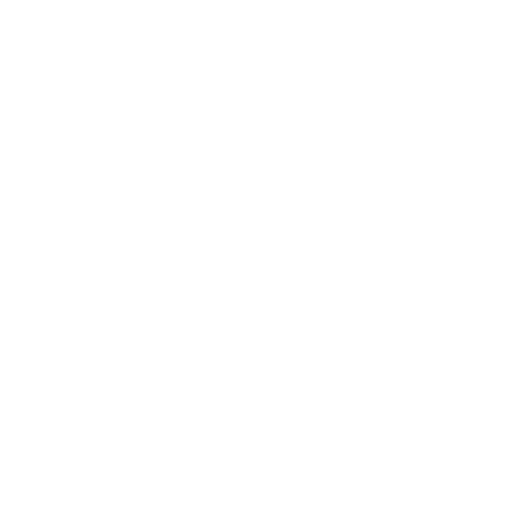
t = 0.00 s
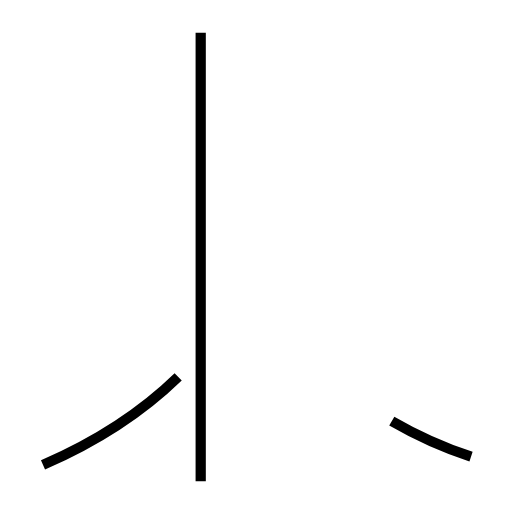
t = 2.04 s
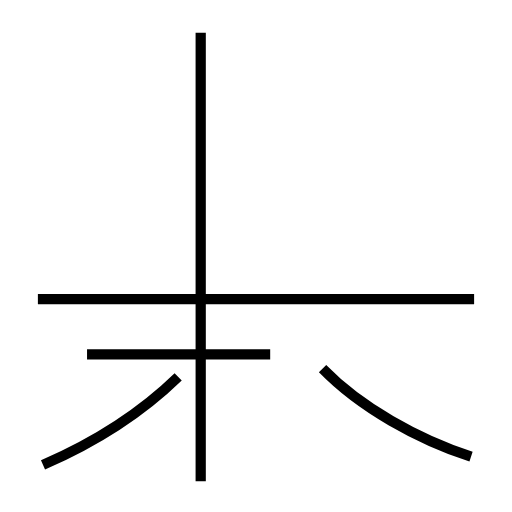
t = 4.11 s
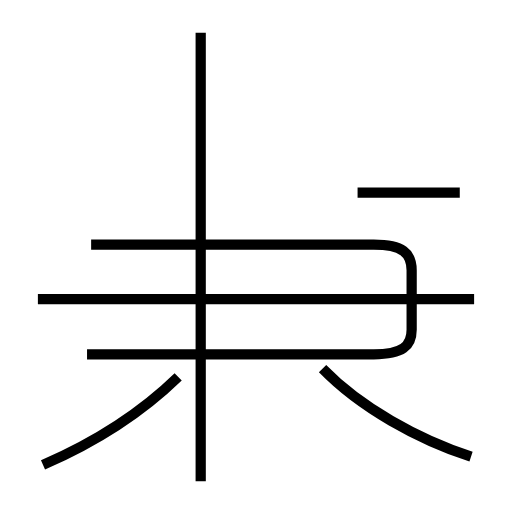
t = 6.03 s
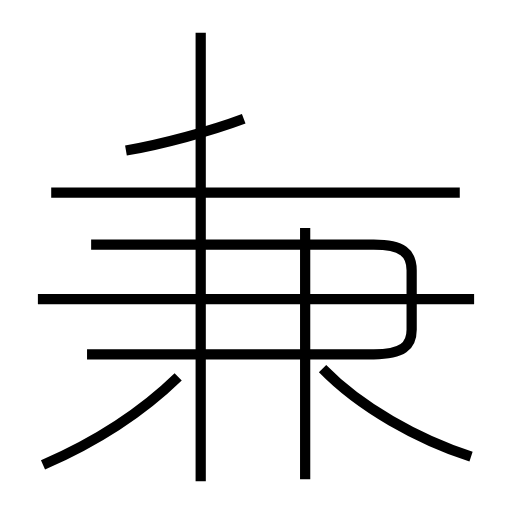
t = 8.02 s
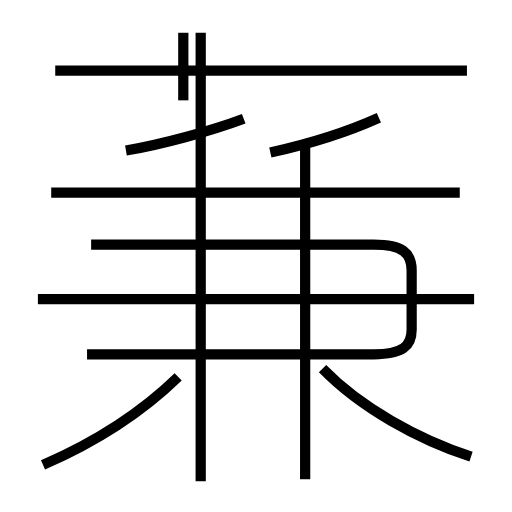
t = 10.00 s

The animated SVG that drew these frames (rendered in a browser with its animation timeline set to each time). Animation: 12 SMIL elements (animate=12); frames cover the first 10.00 s.

<?xml version='1.0' encoding='utf-8'?>
<svg viewBox="0.0 -6.0 50.0 50.0" version="1.1" xmlns="http://www.w3.org/2000/svg"><rect x="-1000" y="-1000" width="2000" height="2000" stroke="white" fill="white" /><g style="fill:none;stroke:#000000;stroke-width:1"><path d="M 4.2 1.4 C 8.8 -0.6 13.6 -3.5 17.4 -7.2 " transform="translate(0.0 38.0)" stroke-dasharray="15.837913311175082" stroke-dashoffset="15.837913311175082"><animate attributeName="stroke-dashoffset" from="15.837913311175082" to="0" dur="0.47513739933525245s" begin="0s" fill="freeze" /></path><path d="M 19.6 3.0 L 19.6 -40.8 " transform="translate(0.0 38.0)" stroke-dasharray="43.8" stroke-dashoffset="43.8"><animate attributeName="stroke-dashoffset" from="43.8" to="0" dur="1.3139999999999998s" begin="0.47513739933525245s" fill="freeze" /></path><path d="M 46.0 0.6 C 40.8 -1.1 35.2 -4.2 31.5 -8.0 " transform="translate(0.0 38.0)" stroke-dasharray="17.009319997555345" stroke-dashoffset="17.009319997555345"><animate attributeName="stroke-dashoffset" from="17.009319997555345" to="0" dur="0.5102795999266603s" begin="1.7891373993352522s" fill="freeze" /></path><path d="M 46.3 -14.8 L 3.7 -14.8 " transform="translate(0.0 38.0)" stroke-dasharray="42.599999999999994" stroke-dashoffset="42.599999999999994"><animate attributeName="stroke-dashoffset" from="42.599999999999994" to="0" dur="1.2779999999999998s" begin="2.2994169992619122s" fill="freeze" /></path><path d="M 8.5 -9.4 L 36.5 -9.4 C 39.3 -9.4 40.2 -10.2 40.2 -11.8 L 40.2 -17.6 C 40.2 -19.3 39.3 -20.1 36.5 -20.1 L 8.9 -20.1 " transform="translate(0.0 38.0)" stroke-dasharray="71.60524268842612" stroke-dashoffset="71.60524268842612"><animate attributeName="stroke-dashoffset" from="71.60524268842612" to="0" dur="2.1481572806527836s" begin="3.577416999261912s" fill="freeze" /></path><path d="M 44.9 -25.2 L 5.0 -25.2 " transform="translate(0.0 38.0)" stroke-dasharray="39.9" stroke-dashoffset="39.9"><animate attributeName="stroke-dashoffset" from="39.9" to="0" dur="1.1969999999999998s" begin="5.725574279914696s" fill="freeze" /></path><path d="M 12.3 -29.3 C 15.8 -29.9 20.6 -31.2 23.8 -32.4 " transform="translate(0.0 38.0)" stroke-dasharray="11.924853130712906" stroke-dashoffset="11.924853130712906"><animate attributeName="stroke-dashoffset" from="11.924853130712906" to="0" dur="0.35774559392138716s" begin="6.922574279914696s" fill="freeze" /></path><path d="M 29.8 2.8 L 29.8 -29.9 " transform="translate(0.0 38.0)" stroke-dasharray="32.699999999999996" stroke-dashoffset="32.699999999999996"><animate attributeName="stroke-dashoffset" from="32.699999999999996" to="0" dur="0.9809999999999999s" begin="7.280319873836083s" fill="freeze" /></path><path d="M 26.4 -29.1 C 30.0 -29.9 33.9 -31.1 37.0 -32.5 " transform="translate(0.0 38.0)" stroke-dasharray="11.150040289031887" stroke-dashoffset="11.150040289031887"><animate attributeName="stroke-dashoffset" from="11.150040289031887" to="0" dur="0.3345012086709566s" begin="8.261319873836083s" fill="freeze" /></path><path d="M 17.9 -34.2 L 17.9 -40.8 " transform="translate(0.0 38.0)" stroke-dasharray="6.599999999999994" stroke-dashoffset="6.599999999999994"><animate attributeName="stroke-dashoffset" from="6.599999999999994" to="0" dur="0.19799999999999982s" begin="8.59582108250704s" fill="freeze" /></path><path d="M 45.6 -37.1 L 4.2 -37.1 " transform="translate(0.0 38.0)" stroke-dasharray="41.4" stroke-dashoffset="41.4"><animate attributeName="stroke-dashoffset" from="41.4" to="0" dur="1.242s" begin="8.79382108250704s" fill="freeze" /></path><path d="M 31.6 -34.5 L 31.6 -40.8" transform="translate(0.0 38.0)" stroke-dasharray="6.299999999999997" stroke-dashoffset="6.299999999999997"><animate attributeName="stroke-dashoffset" from="6.299999999999997" to="0" dur="0.18899999999999992s" begin="10.035821082507042s" fill="freeze" /></path></g></svg>
